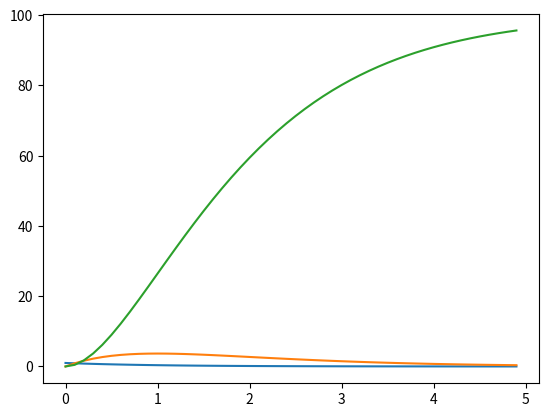

Source code (Python):
#!/usr/bin/env python3
# -*- coding: utf-8 -*-
"""
Created on Thu Jan 23 10:24:33 2020

[redacted]
"""

import numpy as np
import matplotlib.pyplot as plt
from scipy.integrate import odeint

y0 = [1,0,0]

diff = 1
prolif1 = 10
prolif2 = 1
death = 1


def ode(state, time, diff, prolif1, prolif2, death):
    dt_state = np.zeros_like(state)

    dt_state[0] = -diff*state[0]
    dt_state[1] = prolif1*state[0]-diff*state[1]
    dt_state[2] = prolif1*state[1]+(prolif2-death)*state[2]
    
    return dt_state

time = np.arange(0,5,0.1)
state = odeint(ode, y0, time, args = (diff, prolif1, prolif2, death))

fig, ax = plt.subplots()
ax.plot(time, state)